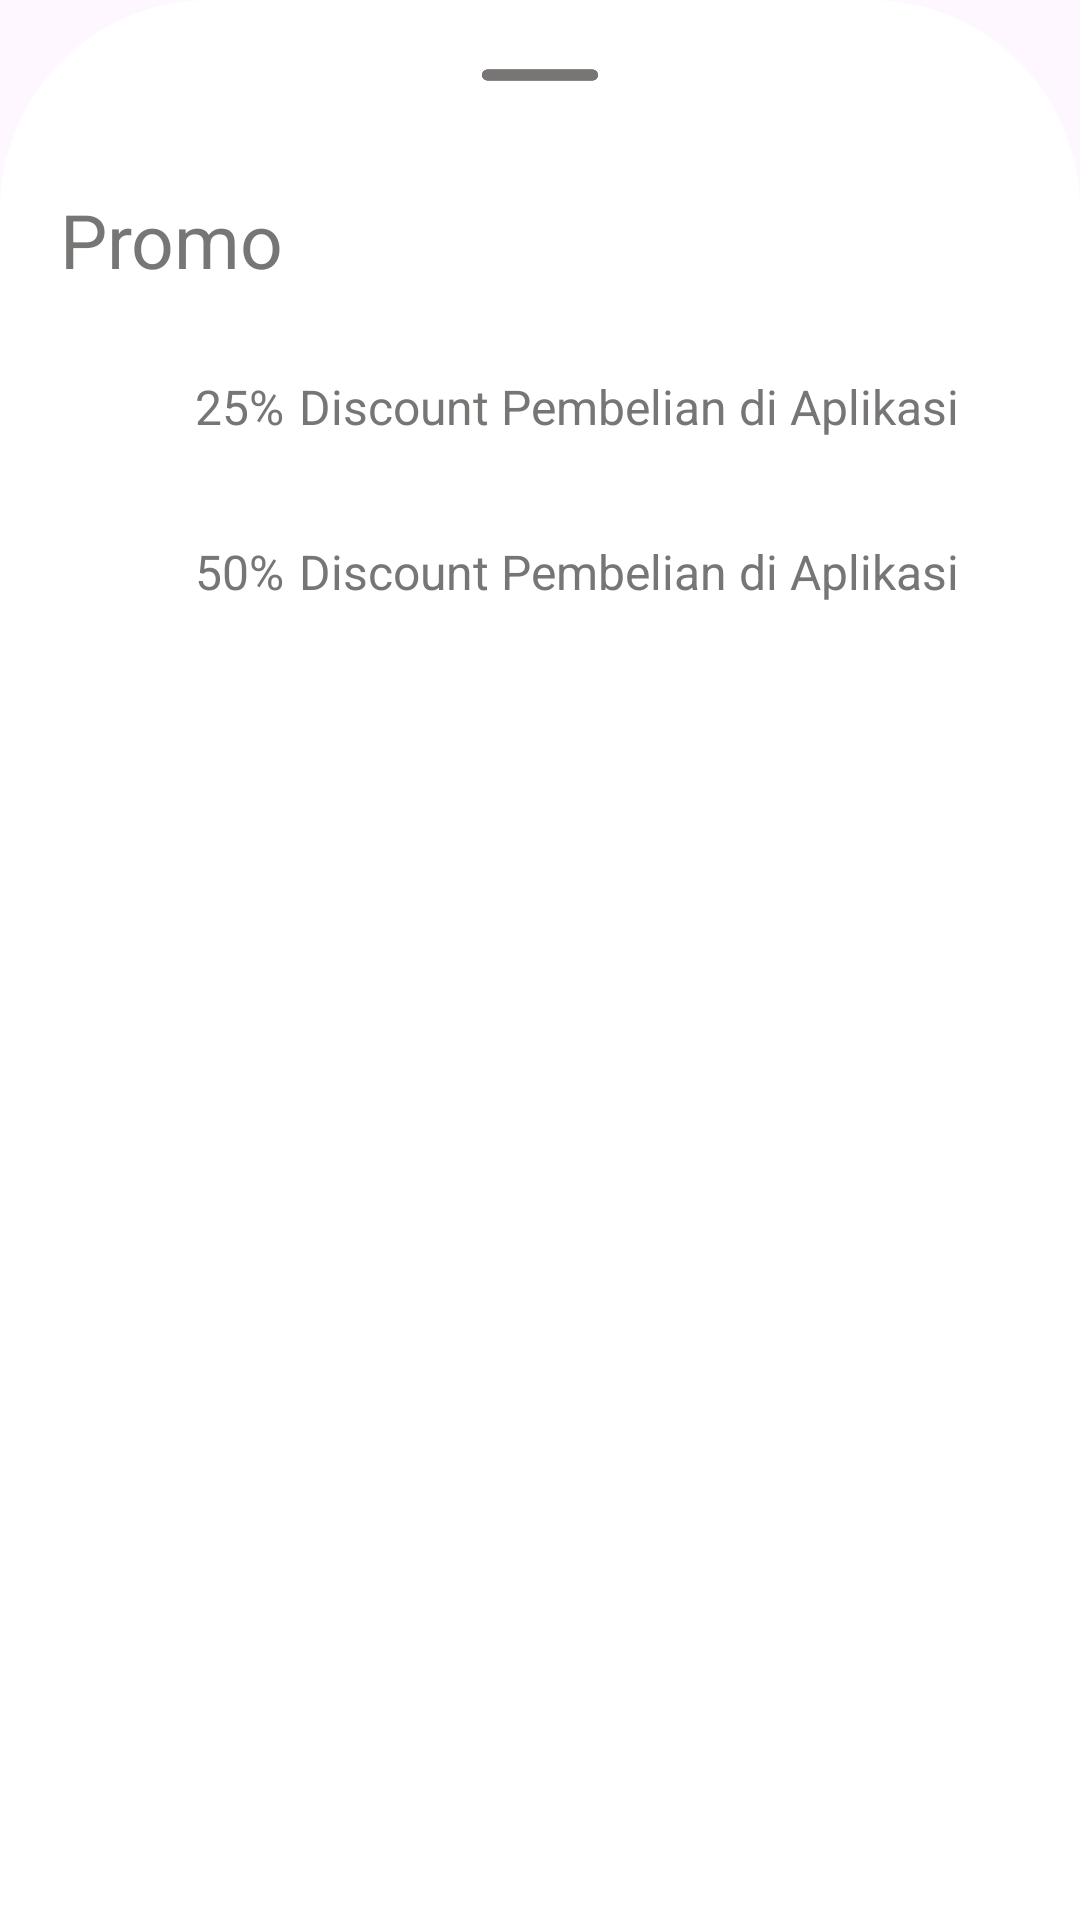

Write the Android layout XML for this screen, with the resource values it uses.
<!-- AndroidManifest.xml: application theme Theme.PrepPerfection -->
<!-- res/layout/activity_promo.xml -->
<?xml version="1.0" encoding="utf-8"?>
<LinearLayout xmlns:android="http://schemas.android.com/apk/res/android"
    xmlns:app="http://schemas.android.com/apk/res-auto"
    android:orientation="vertical"
    android:layout_width="match_parent"
    android:layout_height="match_parent"
    android:background="@drawable/bottom_float"
    >

    <ImageView
        android:layout_width="60dp"
        android:layout_height="50dp"
        android:src="@drawable/ic_remove"
        android:layout_gravity="center|top"
        android:scaleType="centerCrop"
        app:tint="@color/main" />

    <LinearLayout
        android:layout_width="match_parent"
        android:layout_height="wrap_content"
        android:orientation="horizontal">

        <TextView
            android:id="@+id/createText"
            android:layout_width="wrap_content"
            android:layout_height="wrap_content"
            android:textAlignment="viewStart"
            android:text="Promo"
            android:padding="8dp"
            android:textColor="@color/main"
            android:layout_marginStart="12dp"
            android:layout_marginTop="5dp"
            android:textSize="25sp" />

        <View
            android:layout_width="0dp"
            android:layout_height="0dp"
            android:layout_weight="1" />
        <ImageView
            android:id="@+id/cancelButton"
            android:layout_width="15dp"
            android:layout_height="15dp"
            android:layout_marginRight="25dp"
            android:layout_marginTop="8dp"
            android:src="@drawable/ic_close"
            app:tint="@color/main" />

    </LinearLayout>


    <LinearLayout
        android:id="@+id/layoutPromo1"
        android:orientation="horizontal"
        android:layout_width="match_parent"
        android:layout_height="wrap_content"
        android:layout_marginTop="10dp"
        android:padding="10dp">

        <ImageView
            android:layout_width="25dp"
            android:layout_height="25dp"
            android:src="@drawable/ic_coupon"
            app:tint="@color/main" />

        <TextView
            android:layout_width="wrap_content"
            android:layout_height="wrap_content"
            android:text="25%"
            android:textColor="@color/main"
            android:layout_marginLeft="30dp"
            android:textSize="16sp"/>
        <TextView
            android:layout_width="wrap_content"
            android:layout_height="wrap_content"
            android:text="Discount Pembelian di Aplikasi"
            android:textColor="@color/main"
            android:layout_marginLeft="5dp"
            android:textSize="16sp"/>
        <ListView
            android:layout_width="match_parent"
            android:layout_height="match_parent"
            android:id="@+id/listViewPromo"/>

    </LinearLayout>

    <LinearLayout
        android:id="@+id/layoutPromo2"
        android:orientation="horizontal"
        android:layout_width="match_parent"
        android:layout_height="wrap_content"
        android:layout_marginTop="10dp"
        android:padding="10dp">

        <ImageView
            android:layout_width="25dp"
            android:layout_height="25dp"
            android:src="@drawable/ic_coupon"
            app:tint="@color/main" />

        <TextView
            android:layout_width="wrap_content"
            android:layout_height="wrap_content"
            android:text="50%"
            android:textColor="@color/main"
            android:layout_marginLeft="30dp"
            android:textSize="16sp"/>
        <TextView
            android:layout_width="wrap_content"
            android:layout_height="wrap_content"
            android:text="Discount Pembelian di Aplikasi"
            android:textColor="@color/main"
            android:layout_marginLeft="5dp"
            android:textSize="16sp"/>

    </LinearLayout>

</LinearLayout>
<!-- resources referenced by this layout -->
<resources>
  <color name="main">#787675</color>
  <!-- drawable bottom_float (drawable) -->
  <?xml version="1.0" encoding="utf-8"?>
  <shape xmlns:android="http://schemas.android.com/apk/res/android">
      <solid android:color="@color/white"/>
      <corners android:topRightRadius="70dp" android:topLeftRadius="70dp"/>
  </shape>
  <!-- drawable ic_remove: png bitmap (drawable, 1803 bytes) -->
  <style name="Theme.PrepPerfection" parent="Base.Theme.PrepPerfection" />
  <color name="white">#FFFFFFFF</color>
  <style name="Base.Theme.PrepPerfection" parent="Theme.Material3.DayNight.NoActionBar">
          
          
      </style>
</resources>
